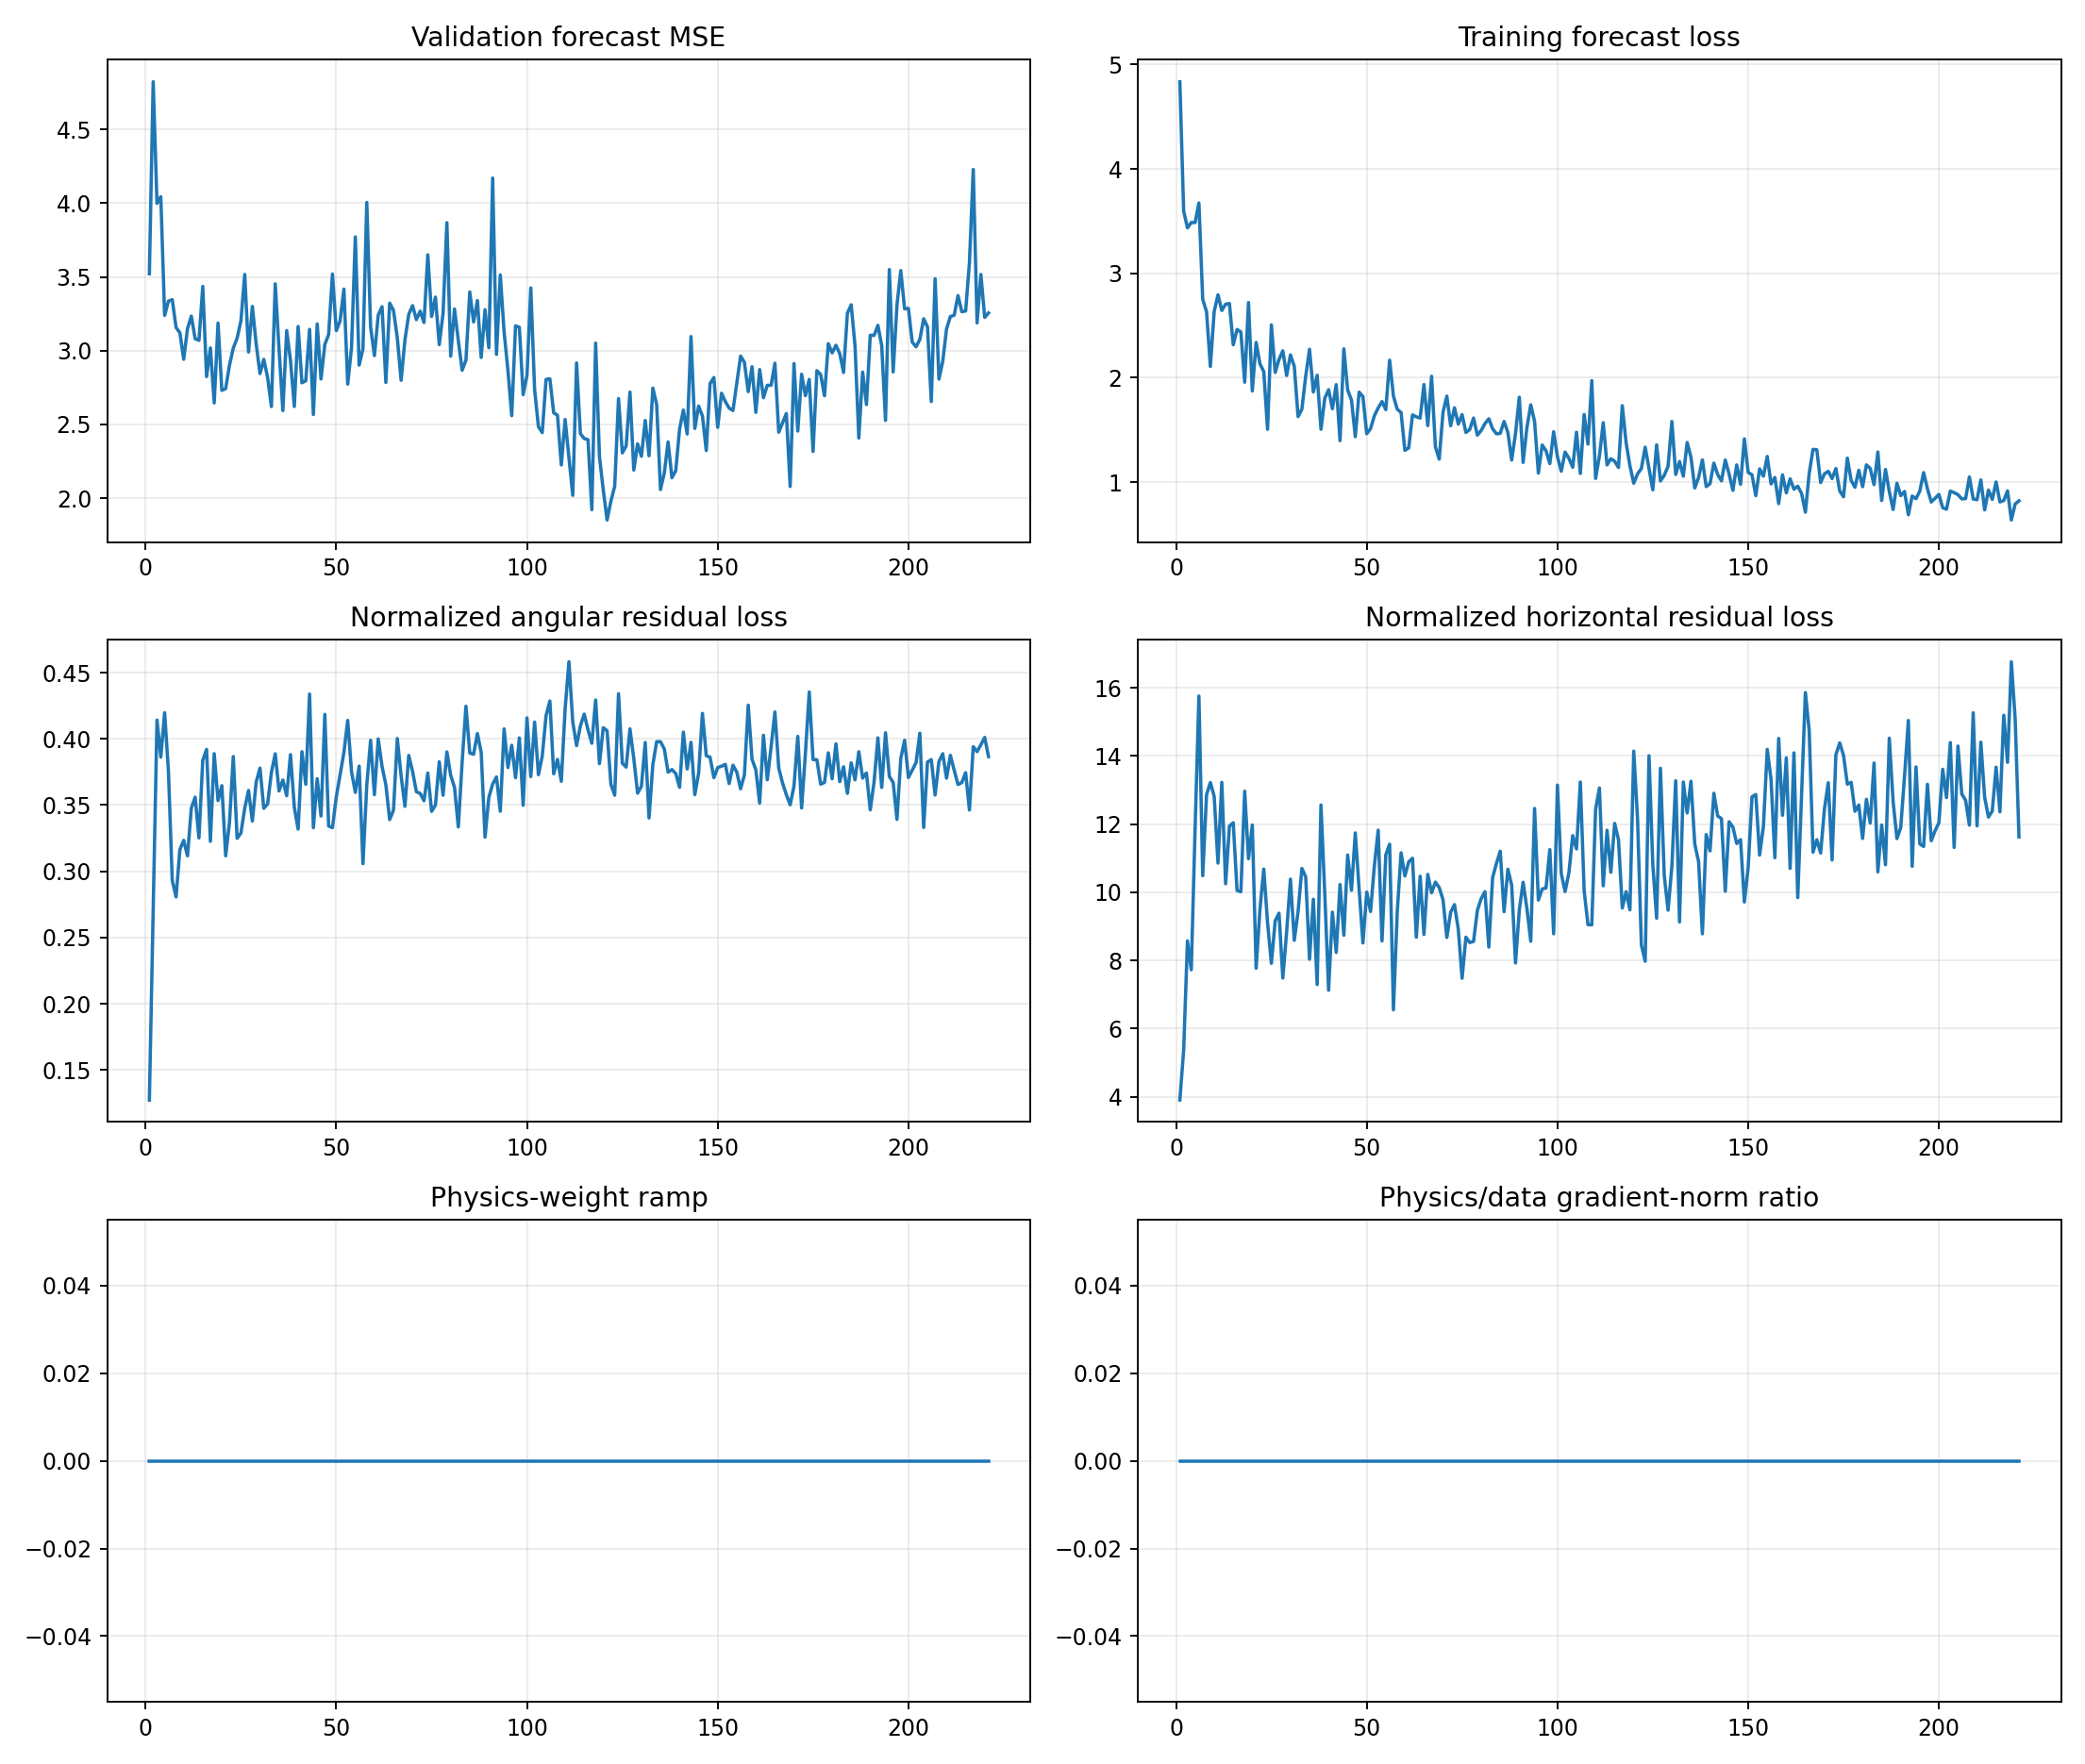

Source data for this figure (header and first rows):
epoch, target_physics_weight, current_physics_weight, validation_forecast_mse, physics_to_data_gradient_ratio, train_total, train_data, train_cartpole_physics, train_angular_physics, train_horizontal_physics, train_a10_physics, train_a11_physics, train_a12_physics, train_a13_physics, train_data_gradient_l2, train_physics_gradient_l2
1, 0.0, 0.0, 3.521, 0.0, 4.834, 4.834, 4.032, 0.1273, 3.905, 4.441, 3.698, 4.214, 3.711, 2.472, 0.3907
2, 0.0, 0.0, 4.823, 0.0, 3.596, 3.596, 5.638, 0.2706, 5.367, 5.88, 5.606, 4.457, 6.739, 6.466, 21.78
3, 0.0, 0.0, 3.998, 0.0, 3.435, 3.435, 8.988, 0.4141, 8.574, 7.491, 9.139, 7.248, 11.18, 8.69, 29.07
4, 0.0, 0.0, 4.043, 0.0, 3.486, 3.486, 8.111, 0.3862, 7.725, 6.572, 9.228, 8.038, 8.423, 3.016, 14.36
5, 0.0, 0.0, 3.239, 0.0, 3.486, 3.486, 12.3, 0.4197, 11.88, 7.487, 13.36, 19.3, 8.904, 3.547, 23.1
6, 0.0, 0.0, 3.336, 0.0, 3.673, 3.673, 16.13, 0.3756, 15.76, 6.898, 15.52, 23.23, 18.86, 2.766, 41.43
7, 0.0, 0.0, 3.346, 0.0, 2.751, 2.751, 10.78, 0.2932, 10.49, 6.011, 17.44, 10.69, 10.48, 4.886, 31.56
8, 0.0, 0.0, 3.157, 0.0, 2.632, 2.632, 13.14, 0.2806, 12.86, 6.006, 17.24, 15.39, 11.96, 2.804, 32.15
9, 0.0, 0.0, 3.121, 0.0, 2.108, 2.108, 13.54, 0.3165, 13.22, 8.499, 15.42, 18.08, 12.55, 3.301, 13.62
10, 0.0, 0.0, 2.941, 0.0, 2.633, 2.633, 13.14, 0.3234, 12.82, 7.768, 16.95, 15.81, 11.49, 15.36, 70.06
11, 0.0, 0.0, 3.15, 0.0, 2.794, 2.794, 11.17, 0.3117, 10.86, 4.638, 15.33, 16.9, 7.727, 3.97, 67.23
12, 0.0, 0.0, 3.234, 0.0, 2.644, 2.644, 13.57, 0.3477, 13.22, 5.149, 15.7, 19.55, 12.09, 1.74, 77.73
13, 0.0, 0.0, 3.081, 0.0, 2.704, 2.704, 10.61, 0.356, 10.25, 3.017, 15.34, 11.68, 13.69, 11.45, 53.11
14, 0.0, 0.0, 3.07, 0.0, 2.711, 2.711, 12.27, 0.3252, 11.94, 8.052, 13.55, 16.42, 9.842, 5.255, 30.85
15, 0.0, 0.0, 3.435, 0.0, 2.316, 2.316, 12.42, 0.3838, 12.04, 6.241, 18.74, 14.96, 10.55, 8.309, 47.62
16, 0.0, 0.0, 2.824, 0.0, 2.462, 2.462, 10.44, 0.392, 10.05, 6.838, 13.32, 10.72, 11.17, 3.238, 16.32
17, 0.0, 0.0, 3.019, 0.0, 2.438, 2.438, 10.34, 0.3226, 10.02, 8.213, 10.65, 8.993, 13.25, 8.309, 69.88
18, 0.0, 0.0, 2.646, 0.0, 1.957, 1.957, 13.35, 0.3888, 12.97, 10.44, 17.53, 9.828, 15.67, 3.408, 43.82
19, 0.0, 0.0, 3.187, 0.0, 2.72, 2.72, 11.34, 0.3533, 10.98, 6.703, 12.38, 12.29, 13.28, 1.918, 48.21
20, 0.0, 0.0, 2.731, 0.0, 1.873, 1.873, 12.34, 0.3647, 11.97, 9.167, 15.42, 10.45, 15.02, 13.19, 63.77
21, 0.0, 0.0, 2.743, 0.0, 2.338, 2.338, 8.083, 0.3117, 7.771, 6.638, 9.058, 5.895, 11.4, 3.45, 35.95
22, 0.0, 0.0, 2.901, 0.0, 2.133, 2.133, 9.834, 0.3368, 9.498, 6.901, 14.01, 8.629, 9.655, 3.731, 14.19
23, 0.0, 0.0, 3.018, 0.0, 2.059, 2.059, 11.07, 0.3866, 10.68, 9.185, 16.36, 9.693, 9.892, 2.794, 13.01
24, 0.0, 0.0, 3.084, 0.0, 1.506, 1.506, 9.425, 0.3249, 9.1, 5.174, 11.22, 13.66, 6.868, 4.132, 15.54
25, 0.0, 0.0, 3.201, 0.0, 2.506, 2.506, 8.245, 0.3288, 7.916, 6.811, 9.384, 6.742, 9.915, 2.908, 27.62
26, 0.0, 0.0, 3.517, 0.0, 2.05, 2.05, 9.511, 0.3475, 9.163, 7.554, 12, 9.114, 10.17, 3.445, 85.3
27, 0.0, 0.0, 2.99, 0.0, 2.174, 2.174, 9.748, 0.3611, 9.387, 8.204, 9.264, 7.966, 13.25, 9.58, 18.18
28, 0.0, 0.0, 3.3, 0.0, 2.257, 2.257, 7.821, 0.3379, 7.483, 5.565, 8.96, 8.444, 8.033, 5.36, 16.34
29, 0.0, 0.0, 3.047, 0.0, 2.021, 2.021, 9.204, 0.3674, 8.836, 7.397, 14.61, 7.406, 7.082, 15.44, 18.35
30, 0.0, 0.0, 2.845, 0.0, 2.219, 2.219, 10.76, 0.3779, 10.39, 5.886, 16.2, 7.978, 12.76, 1.829, 51.17
31, 0.0, 0.0, 2.941, 0.0, 2.11, 2.11, 8.939, 0.3475, 8.591, 5.11, 10.32, 6.523, 12.51, 4.336, 6.187
32, 0.0, 0.0, 2.818, 0.0, 1.628, 1.628, 9.786, 0.3509, 9.435, 7.632, 10.34, 8.601, 12.35, 6.819, 15.7
33, 0.0, 0.0, 2.621, 0.0, 1.699, 1.699, 11.07, 0.3747, 10.7, 11.01, 7.96, 11.03, 13.14, 9.599, 44.61
34, 0.0, 0.0, 3.453, 0.0, 2.015, 2.015, 10.84, 0.3887, 10.45, 7.607, 12.12, 8.762, 12.48, 12.93, 24.98
35, 0.0, 0.0, 3.007, 0.0, 2.273, 2.273, 8.397, 0.3607, 8.037, 6.071, 12.04, 6.232, 8.66, 11.74, 56.79
36, 0.0, 0.0, 2.594, 0.0, 1.863, 1.863, 10.16, 0.3689, 9.795, 7.522, 10.29, 9.818, 14.24, 4.058, 30.32
37, 0.0, 0.0, 3.136, 0.0, 2.023, 2.023, 7.651, 0.3571, 7.294, 10.84, 9.34, 5.455, 5.381, 9.264, 12.96
38, 0.0, 0.0, 2.933, 0.0, 1.506, 1.506, 12.95, 0.3881, 12.56, 14.05, 13.99, 9.693, 14.65, 6.229, 30.36
39, 0.0, 0.0, 2.621, 0.0, 1.803, 1.803, 10.31, 0.3484, 9.957, 12.97, 7.605, 10.25, 11.04, 8.268, 25.81
40, 0.0, 0.0, 3.164, 0.0, 1.885, 1.885, 7.456, 0.3318, 7.124, 7.919, 9.415, 9.169, 4.033, 4.253, 53.57
41, 0.0, 0.0, 2.782, 0.0, 1.703, 1.703, 9.807, 0.3903, 9.417, 10.42, 11.49, 8.155, 9.398, 5.153, 68.26
42, 0.0, 0.0, 2.796, 0.0, 1.934, 1.934, 8.601, 0.3657, 8.236, 10.17, 8.807, 10.05, 5.897, 14.29, 33.78
43, 0.0, 0.0, 3.144, 0.0, 1.397, 1.397, 10.66, 0.4338, 10.23, 13.75, 12.58, 7.683, 9.022, 4.654, 17.27
44, 0.0, 0.0, 2.567, 0.0, 2.276, 2.276, 9.072, 0.3329, 8.739, 9.119, 8.552, 14.42, 5.946, 5.346, 71.68
45, 0.0, 0.0, 3.181, 0.0, 1.882, 1.882, 11.46, 0.3699, 11.09, 8.967, 13.54, 13.41, 10.07, 4.067, 29.65
46, 0.0, 0.0, 2.808, 0.0, 1.786, 1.786, 10.4, 0.3417, 10.06, 9.139, 6.673, 17.08, 8.859, 6.913, 35.86
47, 0.0, 0.0, 3.042, 0.0, 1.436, 1.436, 12.16, 0.4184, 11.74, 7.273, 11.17, 13.2, 16.86, 2.565, 91.51
48, 0.0, 0.0, 3.109, 0.0, 1.862, 1.862, 10.43, 0.3342, 10.09, 9.395, 7.255, 14.48, 11.79, 8.422, 23.98
49, 0.0, 0.0, 3.52, 0.0, 1.819, 1.819, 8.847, 0.333, 8.514, 6.194, 9.828, 13.78, 6.109, 8.466, 13.69
50, 0.0, 0.0, 3.136, 0.0, 1.464, 1.464, 10.36, 0.3561, 10.01, 4.857, 9.771, 11.4, 15.54, 5.277, 13.38
51, 0.0, 0.0, 3.201, 0.0, 1.512, 1.512, 9.808, 0.3729, 9.435, 7.3, 9.485, 10.57, 10.09, 3.748, 22.97
52, 0.0, 0.0, 3.417, 0.0, 1.636, 1.636, 11.16, 0.3897, 10.77, 10.02, 9.627, 12.88, 12.26, 41.72, 80.8
53, 0.0, 0.0, 2.774, 0.0, 1.711, 1.711, 12.24, 0.4139, 11.82, 10.54, 10.24, 14.54, 12.97, 5.118, 46.79
54, 0.0, 0.0, 3.022, 0.0, 1.772, 1.772, 8.947, 0.3752, 8.572, 7.731, 8.91, 12.86, 5.672, 7.879, 48.59
55, 0.0, 0.0, 3.771, 0.0, 1.694, 1.694, 11.46, 0.3596, 11.1, 7.088, 6.231, 13.43, 17.81, 49.28, 50.1
56, 0.0, 0.0, 2.902, 0.0, 2.168, 2.168, 11.79, 0.3794, 11.41, 5.816, 12.91, 17.12, 13.42, 6.211, 77.34
57, 0.0, 0.0, 3.012, 0.0, 1.823, 1.823, 6.857, 0.3057, 6.551, 6.271, 7.074, 5.409, 8.133, 7.281, 18.27
58, 0.0, 0.0, 4.005, 0.0, 1.698, 1.698, 9.792, 0.3651, 9.427, 7.934, 9.464, 15.67, 7.061, 6.119, 65.8
59, 0.0, 0.0, 3.161, 0.0, 1.666, 1.666, 11.56, 0.3989, 11.16, 4.454, 9.512, 21.15, 10.79, 15.94, 21.89
60, 0.0, 0.0, 2.966, 0.0, 1.304, 1.304, 10.84, 0.3578, 10.48, 7.345, 9.365, 11.53, 14.46, 5.624, 77.29
... 161 more rows
